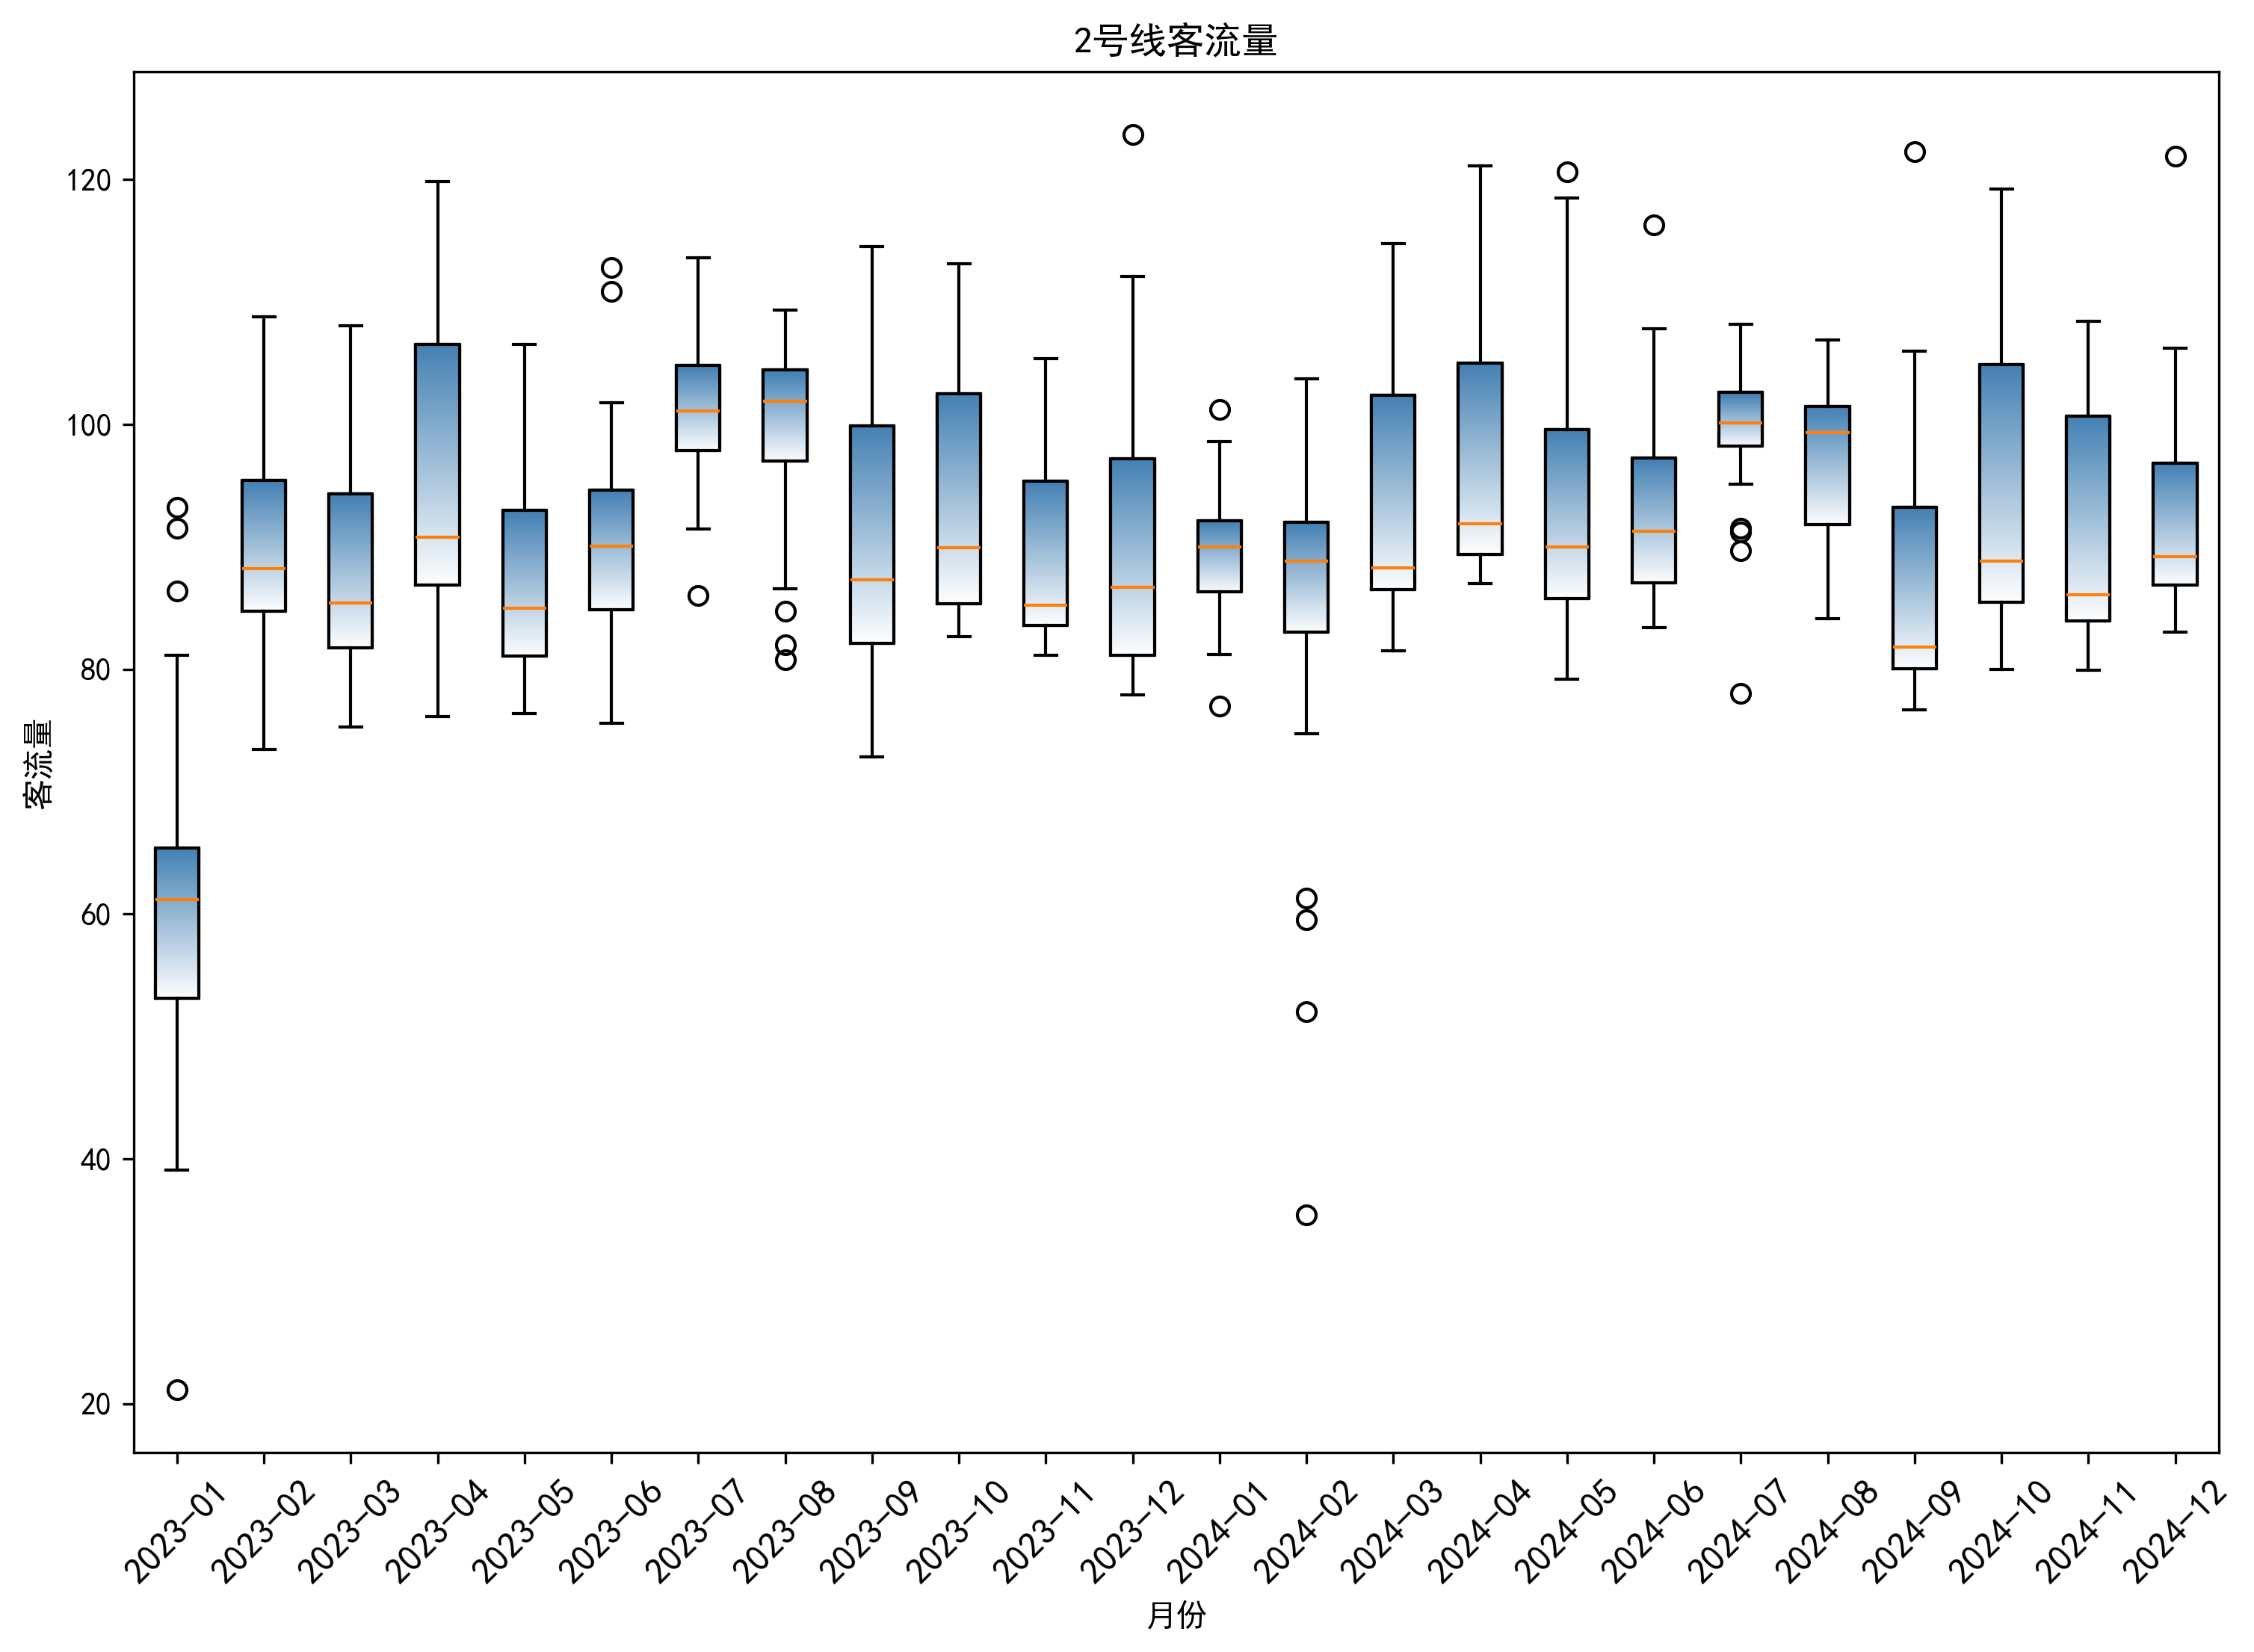

The script that saved this image:
import pandas as pd
import numpy as np
import matplotlib.pyplot as plt
from matplotlib.patches import PathPatch
from matplotlib.path import Path
from matplotlib.colors import LinearSegmentedColormap
from matplotlib.pylab import mpl

# 设置中文字体支持
plt.rcParams['font.sans-serif'] = ['SimHei']
plt.rcParams['axes.unicode_minus'] = False

# 读取Excel数据
data = pd.read_excel('地铁1-6号线路23-24统计.xlsx', sheet_name='Sheet3')

# 假设数据中有两列：'日期' 和 '西安地铁客运量（万人次）'
# 如果列名不同，请根据实际情况调整
date_column = '日期'  # 假设日期列名为 '年份'
value_column = '二号线'  # 假设值列名为 '西安地铁客运量（万人次）'

# 将日期列转换为日期类型
data[date_column] = pd.to_datetime(data[date_column], format='%Y.%m.%d')

# 提取月份和年份
data['月份'] = data[date_column].dt.month
data['年份'] = data[date_column].dt.year
data['年月'] = data['年份'].astype(str) + "-" + data['月份'].apply(lambda x: f"{x:02d}")

# 按月份分组
monthly_data = {}
for month in data['年月'].unique():
    monthly_data[month] = pd.to_numeric(data[data['年月'] == month][value_column], errors='coerce').dropna().tolist()

# 如果某个月份没有有效数据，则跳过
valid_months = [month for month, values in monthly_data.items() if values]

# 绘制箱线图
plt.figure(figsize=(12, 8))

# 创建一个自定义的箱线图
boxplot = plt.boxplot([monthly_data[month] for month in valid_months], labels=valid_months)

# 定义渐变色
cmap = LinearSegmentedColormap.from_list('blue_gradient', ['#FFFFFF', '#4682B4'])  # 从白色到钢蓝色的渐变

# 为每个箱体添加渐变填充
for i, (patch, month_data) in enumerate(zip(boxplot['boxes'], [monthly_data[month] for month in valid_months])):
    # 获取箱体的边界点
    box = patch.get_path().vertices
    box = box[(box[:, 0] != 0) & (box[:, 1] != 0)]  # 过滤掉无效点

    # 创建渐变填充
    gradient = np.linspace(0, 1, 256).reshape(256, 1)
    colors = cmap(gradient)

    # 创建自定义路径
    path = Path([
        (box[0, 0], box[0, 1]),
        (box[1, 0], box[1, 1]),
        (box[2, 0], box[2, 1]),
        (box[3, 0], box[3, 1]),
        (box[0, 0], box[0, 1])
    ])

    # 创建渐变填充的Patch
    patch = PathPatch(path, facecolor='none', edgecolor='black')
    plt.gca().add_patch(patch)

    # 绘制渐变填充
    for j in range(len(colors)):
        plt.fill_between(
            [box[0, 0], box[1, 0]],
            [box[0, 1] + j * (box[2, 1] - box[0, 1]) / len(colors), box[0, 1] + j * (box[2, 1] - box[0, 1]) / len(colors)],
            [box[0, 1] + (j + 1) * (box[2, 1] - box[0, 1]) / len(colors), box[0, 1] + (j + 1) * (box[2, 1] - box[0, 1]) / len(colors)],
            color=colors[j],
            alpha=0.8
        )

# 设置标题和标签
plt.xticks(rotation=45, fontsize=12)
plt.title('2号线客流量')
plt.xlabel('月份')
plt.ylabel('客流量')

plt.savefig("23-24-2&&T.png", dpi=300, bbox_inches='tight')
# 显示图形
plt.show()

# 输出各个月份的统计信息
for month in valid_months:
    column_data = monthly_data[month]
    Q1 = np.percentile(column_data, 25)
    Q3 = np.percentile(column_data, 75)
    IQR = Q3 - Q1
    lower_bound = Q1 - 1.5 * IQR
    upper_bound = Q3 + 1.5 * IQR
    outliers = [x for x in column_data if x < lower_bound or x > upper_bound]

    print(f"月份 {month} 的统计信息:")
    print(f"第一四分位数 (Q1): {Q1}")
    print(f"第三四分位数 (Q3): {Q3}")
    print(f"四分位距 (IQR): {IQR}")
    print(f"异常值: {outliers}\n")
